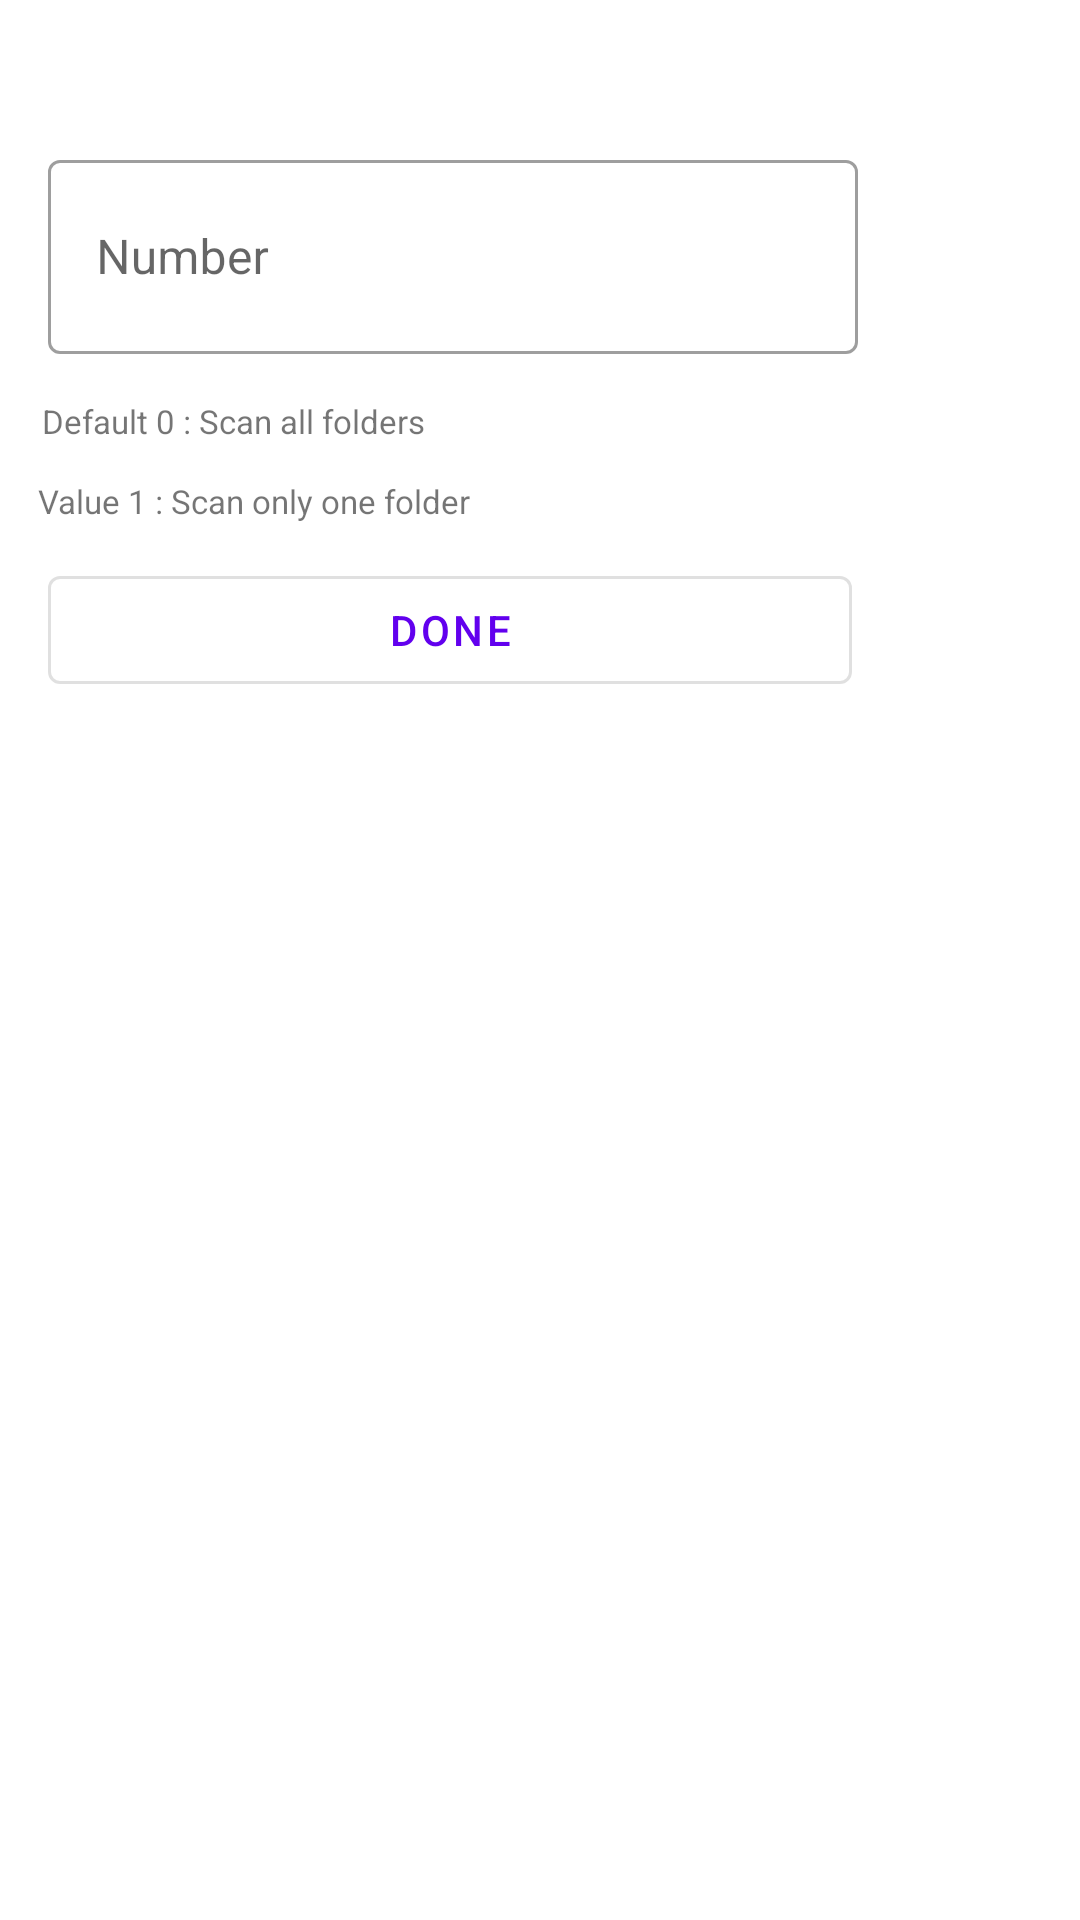

Android layout source for this screen:
<!-- AndroidManifest.xml: application theme Theme.Move -->
<!-- res/layout/custom_dailog_depth.xml -->
<?xml version="1.0" encoding="utf-8"?>
<FrameLayout xmlns:app="http://schemas.android.com/apk/res-auto"
    xmlns:tools="http://schemas.android.com/tools"
    android:layout_width="wrap_content"
    android:layout_height="wrap_content"
    xmlns:android="http://schemas.android.com/apk/res/android">

    <androidx.constraintlayout.widget.ConstraintLayout
        android:layout_width="300dp"
        android:layout_height="250dp">


        <com.google.android.material.textfield.TextInputLayout
            android:id="@+id/textInputLayout2"
            style="@style/Widget.MaterialComponents.TextInputLayout.OutlinedBox"
            android:layout_width="270dp"
            android:layout_height="70dp"
            android:layout_marginStart="16dp"
            android:layout_marginTop="48dp"
            android:layout_marginEnd="16dp"
            android:hint="Number"
            app:layout_constraintEnd_toEndOf="parent"
            app:layout_constraintHorizontal_bias="0.0"
            app:layout_constraintStart_toStartOf="parent"
            app:layout_constraintTop_toTopOf="parent"
            app:startIconDrawable="@drawable/ic_outline_edit_24">

            <com.google.android.material.textfield.TextInputEditText
                android:id="@+id/setting_depth_text"
                android:layout_width="match_parent"
                android:layout_height="match_parent"
                android:inputType="number"
                tools:ignore="TouchTargetSizeCheck" />
        </com.google.android.material.textfield.TextInputLayout>

        <com.google.android.material.button.MaterialButton
            android:id="@+id/setting_depth_btn"
            style="@style/Widget.MaterialComponents.Button.OutlinedButton"
            android:layout_width="match_parent"
            android:layout_height="wrap_content"
            android:layout_marginStart="16dp"
            android:layout_marginEnd="16dp"
            android:layout_marginBottom="16dp"
            android:text="Done"
            app:layout_constraintBottom_toBottomOf="parent"
            app:layout_constraintEnd_toEndOf="parent"
            app:layout_constraintStart_toStartOf="parent" />

        <TextView
            android:id="@+id/textView10"
            android:layout_width="wrap_content"
            android:layout_height="wrap_content"
            android:text="@string/custom_dialog_tool_tip1"
            android:textSize="11sp"
            app:layout_constraintBottom_toTopOf="@+id/setting_depth_btn"
            app:layout_constraintEnd_toEndOf="parent"
            app:layout_constraintHorizontal_bias="0.081"
            app:layout_constraintStart_toStartOf="parent"
            app:layout_constraintTop_toBottomOf="@+id/textInputLayout2"
            app:layout_constraintVertical_bias="0.283" />

        <TextView
            android:id="@+id/textView7"
            android:layout_width="wrap_content"
            android:layout_height="wrap_content"
            android:text="@string/custom_dialog_tool_tip2"
            android:textSize="11sp"
            app:layout_constraintBottom_toTopOf="@+id/setting_depth_btn"
            app:layout_constraintEnd_toEndOf="parent"
            app:layout_constraintHorizontal_bias="0.081"
            app:layout_constraintStart_toStartOf="parent"
            app:layout_constraintTop_toBottomOf="@+id/textView10" />

    </androidx.constraintlayout.widget.ConstraintLayout>
</FrameLayout>
<!-- resources referenced by this layout -->
<resources>
  <string name="custom_dialog_tool_tip1">Default 0 : Scan all folders</string>
  <string name="custom_dialog_tool_tip2">Value 1 : Scan only one folder</string>
  <style name="Theme.Move" parent="Theme.MaterialComponents.DayNight.NoActionBar">
          
          <item name="colorPrimary">@color/purple_500</item>
          <item name="colorPrimaryVariant">@color/purple_700</item>
          <item name="colorOnPrimary">@color/white</item>
          
          <item name="colorSecondary">@color/teal_200</item>
          <item name="colorSecondaryVariant">@color/teal_700</item>
          <item name="colorOnSecondary">@color/black</item>
          
          <item name="android:statusBarColor" tools:targetApi="l">?attr/colorPrimaryVariant</item>
          
          <item name="android:windowFullscreen">true</item>
      </style>
  <color name="purple_500">#FF6200EE</color>
  <color name="purple_700">#FF3700B3</color>
  <color name="white">#FFFFFFFF</color>
  <color name="teal_200">#FF03DAC5</color>
  <color name="teal_700">#FF018786</color>
  <color name="black">#FF000000</color>
</resources>
